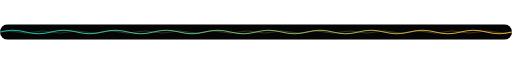
t = 0.00 s
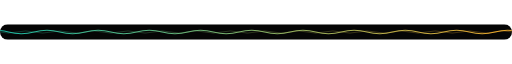
t = 1.00 s
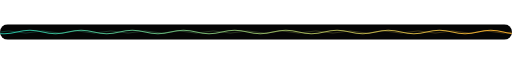
t = 2.00 s
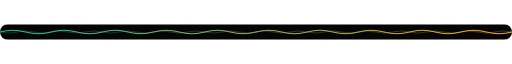
t = 3.00 s
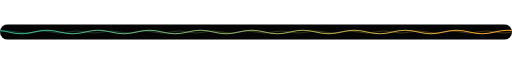
t = 4.00 s
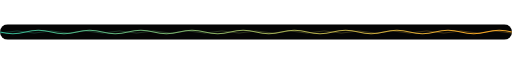
t = 4.50 s

The animated SVG that drew these frames (rendered in a browser with its animation timeline set to each time). Animation: 2 SMIL elements (animateTransform=2); one cycle of 6.00 s, repeats indefinitely.

<svg xmlns="http://www.w3.org/2000/svg" width="1200" height="36" viewBox="0 0 1200 36" role="img" aria-label="divider">
  <defs>
    <linearGradient id="g" x1="0" x2="1"><stop offset="0" stop-color="#14B8A6"/><stop offset=".5" stop-color="#F5A524"/><stop offset="1" stop-color="#22D3EE"/></linearGradient>
    <clipPath id="c"><rect width="1200" height="36" rx="18"/></clipPath>
  </defs>
  <g clip-path="url(#c)">
  <rect width="1200" height="36" fill="#050505"/>
  <path d="M0 18 Q30.0 10 60.0 18 T120.0 18 Q150.0 10 180.0 18 T240.0 18 Q270.0 10 300.0 18 T360.0 18 Q390.0 10 420.0 18 T480.0 18 Q510.0 10 540.0 18 T600.0 18 Q630.0 10 660.0 18 T720.0 18 Q750.0 10 780.0 18 T840.0 18 Q870.0 10 900.0 18 T960.0 18 Q990.0 10 1020.0 18 T1080.0 18 Q1110.0 10 1140.0 18 T1200.0 18 Q1230.0 10 1260.0 18 T1320.0 18 Q1350.0 10 1380.0 18 T1440.0 18 Q1470.0 10 1500.0 18 T1560.0 18 Q1590.0 10 1620.0 18 T1680.0 18 Q1710.0 10 1740.0 18 T1800.0 18 Q1830.0 10 1860.0 18 T1920.0 18 Q1950.0 10 1980.0 18 T2040.0 18 Q2070.0 10 2100.0 18 T2160.0 18 Q2190.0 10 2220.0 18 T2280.0 18 Q2310.0 10 2340.0 18 T2400.0 18 Q2430.0 10 2460.0 18 T2520.0 18 Q2550.0 10 2580.0 18 T2640.0 18" fill="none" stroke="url(#g)" stroke-width="2.5" stroke-linecap="round">
    <animateTransform attributeName="transform" type="translate" from="0 0" to="-240 0" dur="6s" repeatCount="indefinite"/></path>
  <path d="M0 18 Q20.0 13 40.0 18 T80.0 18 Q100.0 13 120.0 18 T160.0 18 Q180.0 13 200.0 18 T240.0 18 Q260.0 13 280.0 18 T320.0 18 Q340.0 13 360.0 18 T400.0 18 Q420.0 13 440.0 18 T480.0 18 Q500.0 13 520.0 18 T560.0 18 Q580.0 13 600.0 18 T640.0 18 Q660.0 13 680.0 18 T720.0 18 Q740.0 13 760.0 18 T800.0 18 Q820.0 13 840.0 18 T880.0 18 Q900.0 13 920.0 18 T960.0 18 Q980.0 13 1000.0 18 T1040.0 18 Q1060.0 13 1080.0 18 T1120.0 18 Q1140.0 13 1160.0 18 T1200.0 18 Q1220.0 13 1240.0 18 T1280.0 18 Q1300.0 13 1320.0 18 T1360.0 18 Q1380.0 13 1400.0 18 T1440.0 18 Q1460.0 13 1480.0 18 T1520.0 18 Q1540.0 13 1560.0 18 T1600.0 18 Q1620.0 13 1640.0 18 T1680.0 18 Q1700.0 13 1720.0 18 T1760.0 18 Q1780.0 13 1800.0 18 T1840.0 18 Q1860.0 13 1880.0 18 T1920.0 18 Q1940.0 13 1960.0 18 T2000.0 18 Q2020.0 13 2040.0 18 T2080.0 18 Q2100.0 13 2120.0 18 T2160.0 18 Q2180.0 13 2200.0 18 T2240.0 18 Q2260.0 13 2280.0 18 T2320.0 18 Q2340.0 13 2360.0 18 T2400.0 18 Q2420.0 13 2440.0 18 T2480.0 18 Q2500.0 13 2520.0 18 T2560.0 18" fill="none" stroke="url(#g)" stroke-opacity=".45" stroke-width="1.5">
    <animateTransform attributeName="transform" type="translate" from="-160 0" to="0 0" dur="4s" repeatCount="indefinite"/></path>
  </g>
</svg>
